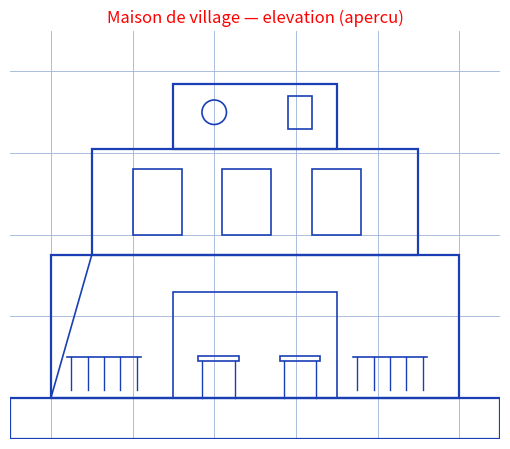

Here is the Python script that generated this plot:
"""Reproduit l'apercu 3D de la maison de village (p. maison-village-apercu).

Figure d'origine : rendu 3D (640x480) d'une maison blanche a deux
niveaux — rez-de-chaussee ouvert en terrasse couverte (tables, chaises,
balustrades), etage avec baies et oculus, toiture-terrasse.
Reproduction = elevation schematique 2D fidele : socle, corps principal,
terrasse couverte avec balustrades, tables, etage avec fenetres et
oculus.

Style "stylo" : traits bleus, titre rouge, fond quadrille bleu.

Sortie : raw/divers/maison-village-apercu/assets/maison-elevation.png

Usage :
  uv run scripts/reproduce_maison-village-apercu_1.py   (depuis ~/KpihX-Labs/Explore/lab/)

Exemples :
>>> # $ uv run scripts/reproduce_maison-village-apercu_1.py
>>> # OK -> .../assets/maison-elevation.png (NNNNN o)
"""

import matplotlib.pyplot as plt
from matplotlib.patches import Circle, Polygon, Rectangle
from pathlib import Path

OUT = (
    Path.home()
    / "KpihX-Labs/Explore/sciencurious/raw/tableau-noir"
    "/maison-village-apercu/assets/maison-elevation.png"
)
OUT.parent.mkdir(parents=True, exist_ok=True)

BLUE, RED = "#1a3fb5", "red"

fig, ax = plt.subplots(figsize=(6.4, 4.6))
ax.grid(True, color="#9db3d8", linewidth=0.6)  # papier quadrille bleu
ax.set_axisbelow(True)
ax.tick_params(labelbottom=False, labelleft=False, length=0)  # grille gardee, etiquettes masquees
for spine in ax.spines.values():
    spine.set_visible(False)
ax.set_aspect("equal")
ax.set_xlim(-1, 11)
ax.set_ylim(-1, 9)

# Socle / terrain
ax.add_patch(Rectangle((-1, -1), 12, 1, facecolor="none", edgecolor=BLUE, linewidth=1.6))
# Corps principal (rez-de-chaussee)
ax.add_patch(Rectangle((0, 0), 10, 3.5, facecolor="none", edgecolor=BLUE, linewidth=1.6))
# Terrasse couverte centrale (ouverture)
ax.add_patch(Rectangle((3, 0), 4, 2.6, facecolor="none", edgecolor=BLUE, linewidth=1.2))
# Balustrades gauche / droite de la terrasse
for x0 in (0.5, 7.5):
    for i in range(5):
        ax.plot([x0 + i * 0.4, x0 + i * 0.4], [0.2, 1.0], color=BLUE, linewidth=1.0)
    ax.plot([x0 - 0.1, x0 + 1.7], [1.0, 1.0], color=BLUE, linewidth=1.2)
# Tables de la terrasse (vues de face : plateaux + pieds)
for x0 in (3.6, 5.6):
    ax.add_patch(Rectangle((x0, 0.9), 1.0, 0.12, facecolor="none", edgecolor=BLUE, linewidth=1.2))
    ax.plot([x0 + 0.1, x0 + 0.1], [0, 0.9], color=BLUE, linewidth=1.0)
    ax.plot([x0 + 0.9, x0 + 0.9], [0, 0.9], color=BLUE, linewidth=1.0)
# Etage
ax.add_patch(Rectangle((1, 3.5), 8, 2.6, facecolor="none", edgecolor=BLUE, linewidth=1.6))
# Baies de l'etage
for x0 in (2.0, 4.2, 6.4):
    ax.add_patch(Rectangle((x0, 4.0), 1.2, 1.6, facecolor="none", edgecolor=BLUE, linewidth=1.2))
# Attique + oculus + petite baie (toiture-terrasse)
ax.add_patch(Rectangle((3, 6.1), 4, 1.6, facecolor="none", edgecolor=BLUE, linewidth=1.6))
ax.add_patch(Circle((4.0, 7.0), 0.3, facecolor="none", edgecolor=BLUE, linewidth=1.2))
ax.add_patch(Rectangle((5.8, 6.6), 0.6, 0.8, facecolor="none", edgecolor=BLUE, linewidth=1.2))
# Escaliers lateraux (triangles)
ax.add_patch(Polygon([[0, 0], [0, 3.5], [1, 3.5]], closed=True, facecolor="none",
                      edgecolor=BLUE, linewidth=1.2))
ax.set_title("Maison de village — elevation (apercu)", color=RED, fontsize=12)

fig.tight_layout()
fig.savefig(OUT, dpi=150)
print(f"OK -> {OUT} ({OUT.stat().st_size} o)")
